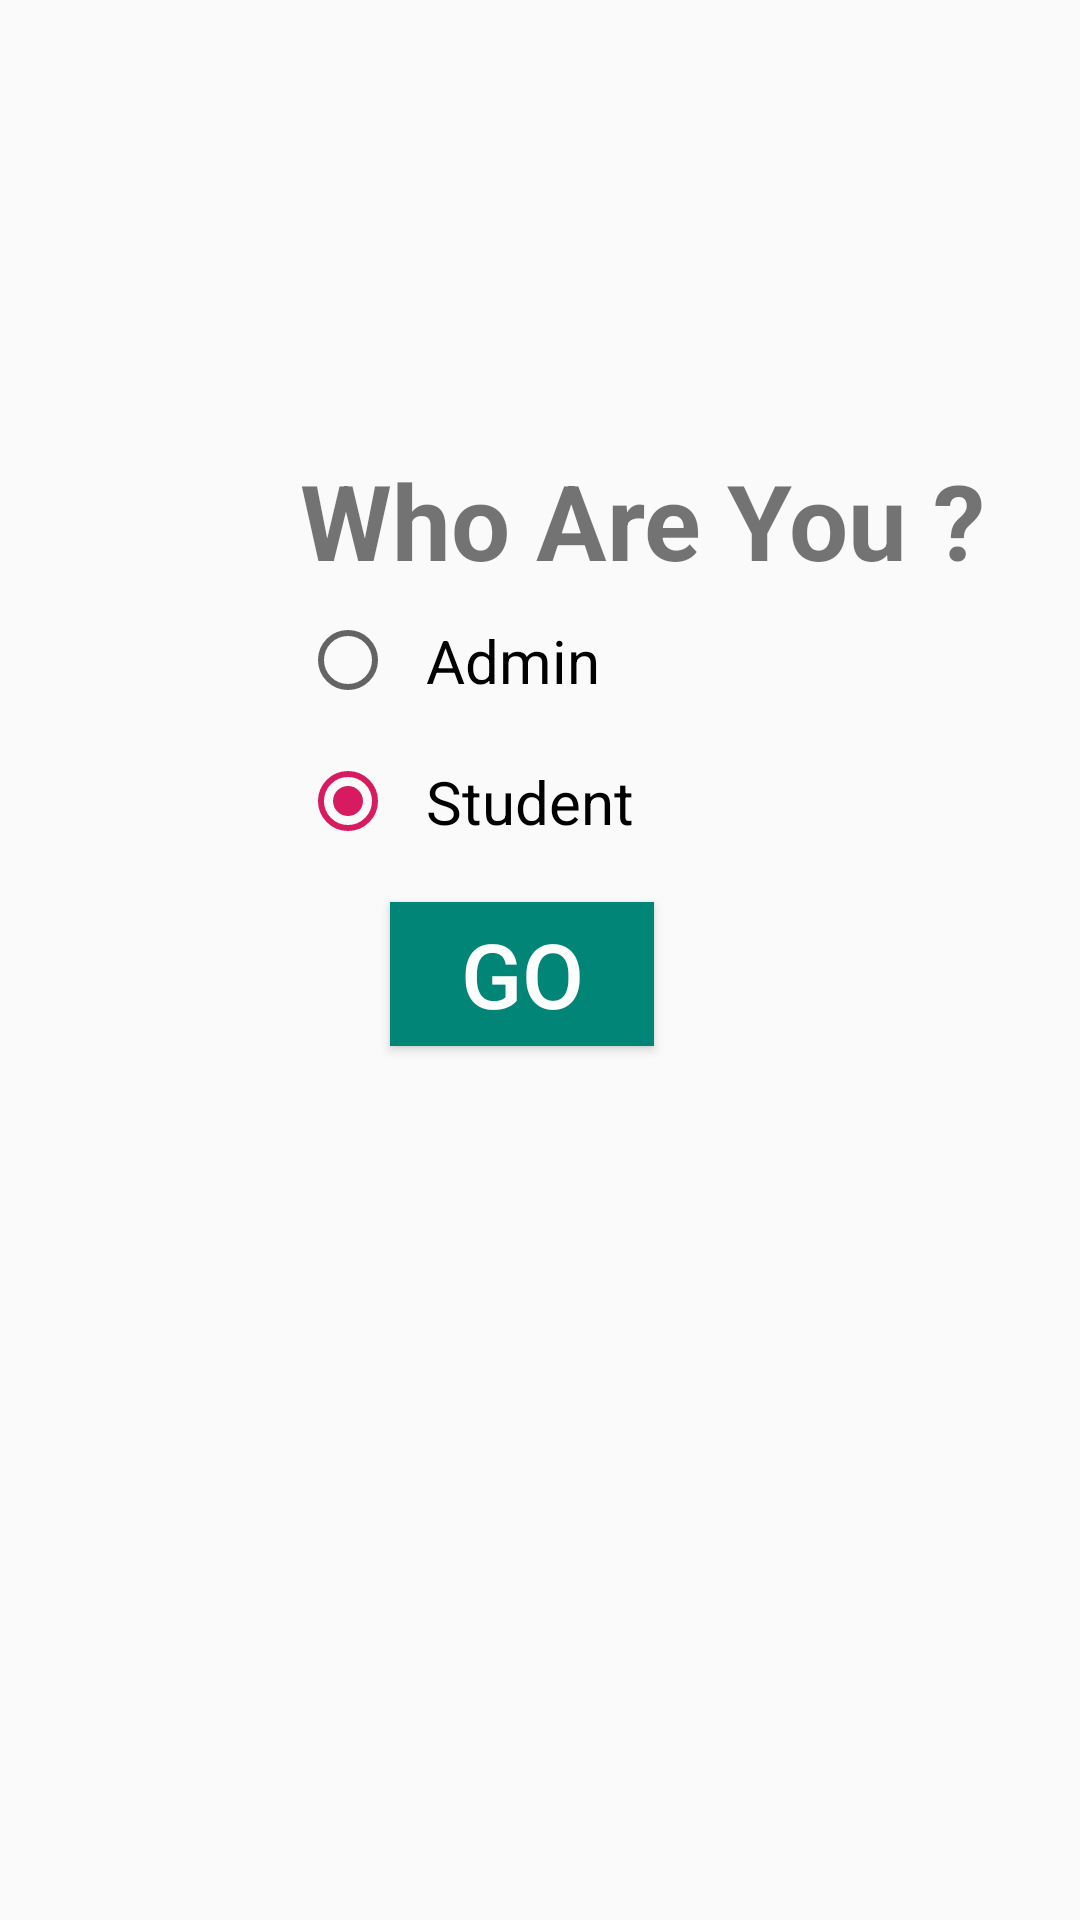

Write the Android layout XML for this screen, with the resource values it uses.
<!-- AndroidManifest.xml: application theme AppTheme -->
<!-- res/layout/activity_identify.xml -->
<?xml version="1.0" encoding="utf-8"?>
<RelativeLayout xmlns:android="http://schemas.android.com/apk/res/android"
    android:layout_width="match_parent"
    android:layout_height="match_parent">
    <TextView
        android:layout_width="wrap_content"
        android:layout_height="wrap_content"
        android:layout_marginTop="150dp"
        android:layout_marginLeft="100dp"
        android:textSize="35dp"
        android:text="Who Are You ?"
        android:textStyle="bold"
        android:id="@+id/txtView"/>
    <RadioGroup
        android:layout_width="match_parent"
        android:layout_height="wrap_content"
        android:orientation="vertical"
        android:id="@+id/rdGroup"
        android:layout_below="@+id/txtView">
        <RadioButton
            android:id="@+id/admin_id"
            android:layout_width="wrap_content"
            android:layout_height="wrap_content"
            android:padding="10dp"
            android:layout_marginLeft="100dp"
            android:text="Admin"
            android:textSize="20dp" />
        <RadioButton
            android:id="@+id/student_id"
            android:layout_width="wrap_content"
            android:layout_height="wrap_content"
            android:padding="10dp"
            android:layout_marginLeft="100dp"
            android:text="Student"
            android:checked="true"
            android:textSize="20dp"/>

    </RadioGroup>
    <Button
        android:id="@+id/go_button_id"
        android:layout_width="wrap_content"
        android:layout_height="wrap_content"
        android:layout_marginLeft="130dp"
        android:layout_marginTop="10dp"
        android:layout_below="@+id/rdGroup"
        android:text="Go"
        android:background="@color/colorPrimary"
        android:textColor="#fff"
        android:textSize="30sp"
        />
</RelativeLayout>
<!-- resources referenced by this layout -->
<resources>
  <color name="colorPrimary">#008577</color>
  <style name="AppTheme" parent="Theme.AppCompat.Light.NoActionBar">
          
          <item name="colorPrimary">@color/colorPrimary</item>
          <item name="colorPrimaryDark">@color/colorPrimaryDark</item>
          <item name="colorAccent">@color/colorAccent</item>
          <item name="android:textColorHint">@color/colorNew</item>
      </style>
  <color name="colorPrimaryDark">#00574B</color>
  <color name="colorAccent">#D81B60</color>
  <color name="colorNew">#FF4081</color>
</resources>
